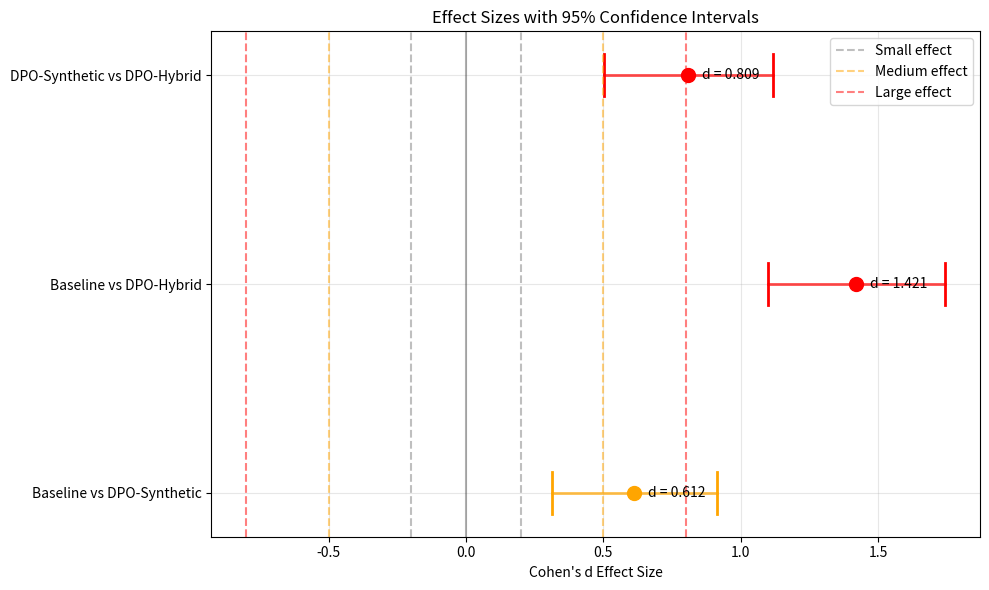
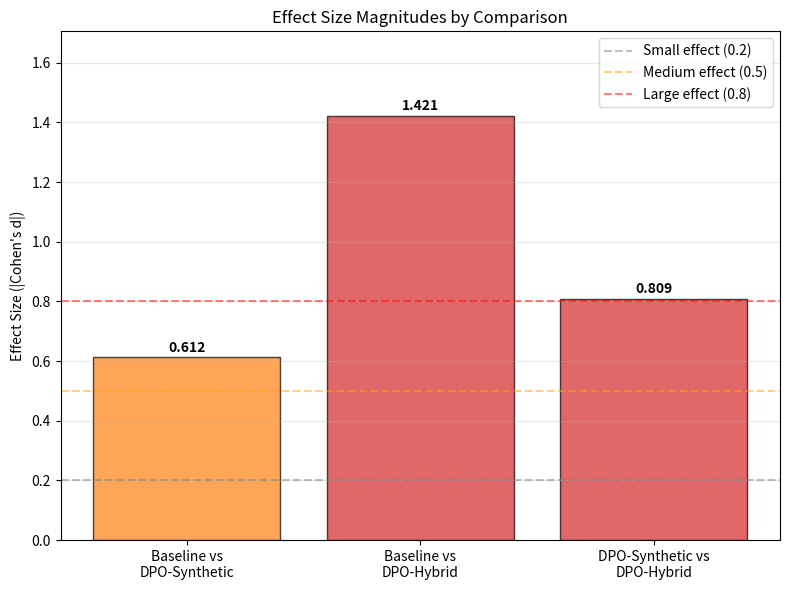

Generate these figures, in order, with matplotlib:
#!/usr/bin/env python3
"""
Effect Size Visualization for Final Validation Protocol
Creates forest plots and effect size visualizations
"""

import matplotlib.pyplot as plt
import numpy as np
from typing import Dict, Optional

def create_forest_plot(effect_sizes: Dict, output_file: Optional[str] = None):
    """
    Create forest plot for effect sizes with confidence intervals
    
    Args:
        effect_sizes: Effect size results from analysis
        output_file: Optional output file path
    """
    fig, ax = plt.subplots(figsize=(10, 6))
    
    # Extract data for plotting
    comparisons = []
    d_values = []
    ci_lowers = []
    ci_uppers = []
    colors = []
    
    comparison_names = {
        'baseline_vs_synthetic': 'Baseline vs DPO-Synthetic',
        'baseline_vs_hybrid': 'Baseline vs DPO-Hybrid', 
        'synthetic_vs_hybrid': 'DPO-Synthetic vs DPO-Hybrid'
    }
    
    for key, name in comparison_names.items():
        if key in effect_sizes:
            data = effect_sizes[key]
            comparisons.append(name)
            d_values.append(data['cohens_d'])
            ci_lowers.append(data['ci_lower'])
            ci_uppers.append(data['ci_upper'])
            
            # Color by effect size
            d_abs = abs(data['cohens_d'])
            if d_abs >= 0.8:
                colors.append('red')  # Large effect
            elif d_abs >= 0.5:
                colors.append('orange')  # Medium effect
            elif d_abs >= 0.2:
                colors.append('blue')  # Small effect
            else:
                colors.append('gray')  # Negligible
    
    # Create horizontal positions
    y_pos = np.arange(len(comparisons))
    
    # Plot confidence intervals
    for i, (d, lower, upper, color) in enumerate(zip(d_values, ci_lowers, ci_uppers, colors)):
        ax.plot([lower, upper], [i, i], color=color, linewidth=2, alpha=0.7)
        ax.plot([lower, lower], [i-0.1, i+0.1], color=color, linewidth=2)
        ax.plot([upper, upper], [i-0.1, i+0.1], color=color, linewidth=2)
        ax.scatter(d, i, color=color, s=100, zorder=5)
    
    # Add reference lines
    ax.axvline(x=0, color='black', linestyle='-', alpha=0.3)
    ax.axvline(x=0.2, color='gray', linestyle='--', alpha=0.5, label='Small effect')
    ax.axvline(x=0.5, color='orange', linestyle='--', alpha=0.5, label='Medium effect')
    ax.axvline(x=0.8, color='red', linestyle='--', alpha=0.5, label='Large effect')
    ax.axvline(x=-0.2, color='gray', linestyle='--', alpha=0.5)
    ax.axvline(x=-0.5, color='orange', linestyle='--', alpha=0.5)
    ax.axvline(x=-0.8, color='red', linestyle='--', alpha=0.5)
    
    # Formatting
    ax.set_yticks(y_pos)
    ax.set_yticklabels(comparisons)
    ax.set_xlabel("Cohen's d Effect Size")
    ax.set_title("Effect Sizes with 95% Confidence Intervals")
    ax.grid(True, alpha=0.3)
    ax.legend()
    
    # Add effect size values as text
    for i, d in enumerate(d_values):
        ax.text(d + 0.05, i, f'd = {d:.3f}', va='center', fontsize=10)
    
    plt.tight_layout()
    
    if output_file:
        plt.savefig(output_file, dpi=300, bbox_inches='tight')
        print(f"Forest plot saved to {output_file}")
    else:
        plt.show()

def create_effect_size_comparison(effect_sizes: Dict, output_file: Optional[str] = None):
    """
    Create bar plot comparing effect sizes
    
    Args:
        effect_sizes: Effect size results from analysis
        output_file: Optional output file path
    """
    fig, ax = plt.subplots(figsize=(8, 6))
    
    comparison_names = {
        'baseline_vs_synthetic': 'Baseline vs\nDPO-Synthetic',
        'baseline_vs_hybrid': 'Baseline vs\nDPO-Hybrid',
        'synthetic_vs_hybrid': 'DPO-Synthetic vs\nDPO-Hybrid'
    }
    
    comparisons = []
    d_values = []
    colors = []
    
    for key, name in comparison_names.items():
        if key in effect_sizes:
            data = effect_sizes[key]
            comparisons.append(name)
            d_abs = abs(data['cohens_d'])
            d_values.append(d_abs)
            
            # Color by effect size magnitude
            if d_abs >= 0.8:
                colors.append('#d62728')  # Red for large
            elif d_abs >= 0.5:
                colors.append('#ff7f0e')  # Orange for medium
            elif d_abs >= 0.2:
                colors.append('#1f77b4')  # Blue for small
            else:
                colors.append('#7f7f7f')  # Gray for negligible
    
    bars = ax.bar(comparisons, d_values, color=colors, alpha=0.7, edgecolor='black')
    
    # Add effect size threshold lines
    ax.axhline(y=0.2, color='gray', linestyle='--', alpha=0.5, label='Small effect (0.2)')
    ax.axhline(y=0.5, color='orange', linestyle='--', alpha=0.5, label='Medium effect (0.5)')
    ax.axhline(y=0.8, color='red', linestyle='--', alpha=0.5, label='Large effect (0.8)')
    
    # Add value labels on bars
    for bar, value in zip(bars, d_values):
        height = bar.get_height()
        ax.text(bar.get_x() + bar.get_width()/2., height + 0.01,
                f'{value:.3f}', ha='center', va='bottom', fontweight='bold')
    
    ax.set_ylabel("Effect Size (|Cohen's d|)")
    ax.set_title("Effect Size Magnitudes by Comparison")
    ax.legend()
    ax.grid(True, alpha=0.3, axis='y')
    ax.set_ylim(0, max(d_values) * 1.2)
    
    plt.tight_layout()
    
    if output_file:
        plt.savefig(output_file, dpi=300, bbox_inches='tight')
        print(f"Effect size comparison saved to {output_file}")
    else:
        plt.show()

def main():
    """Example usage of effect size plots"""
    # Example effect sizes data
    example_effect_sizes = {
        'baseline_vs_synthetic': {
            'cohens_d': 0.612,
            'ci_lower': 0.312,
            'ci_upper': 0.912,
            'interpretation': 'medium'
        },
        'baseline_vs_hybrid': {
            'cohens_d': 1.421,
            'ci_lower': 1.098,
            'ci_upper': 1.744,
            'interpretation': 'large'
        },
        'synthetic_vs_hybrid': {
            'cohens_d': 0.809,
            'ci_lower': 0.502,
            'ci_upper': 1.116,
            'interpretation': 'large'
        }
    }
    
    print("Creating effect size visualizations...")
    
    # Create forest plot
    create_forest_plot(example_effect_sizes, "effect_size_forest_plot.png")
    
    # Create comparison plot
    create_effect_size_comparison(example_effect_sizes, "effect_size_comparison.png")

if __name__ == "__main__":
    main()
